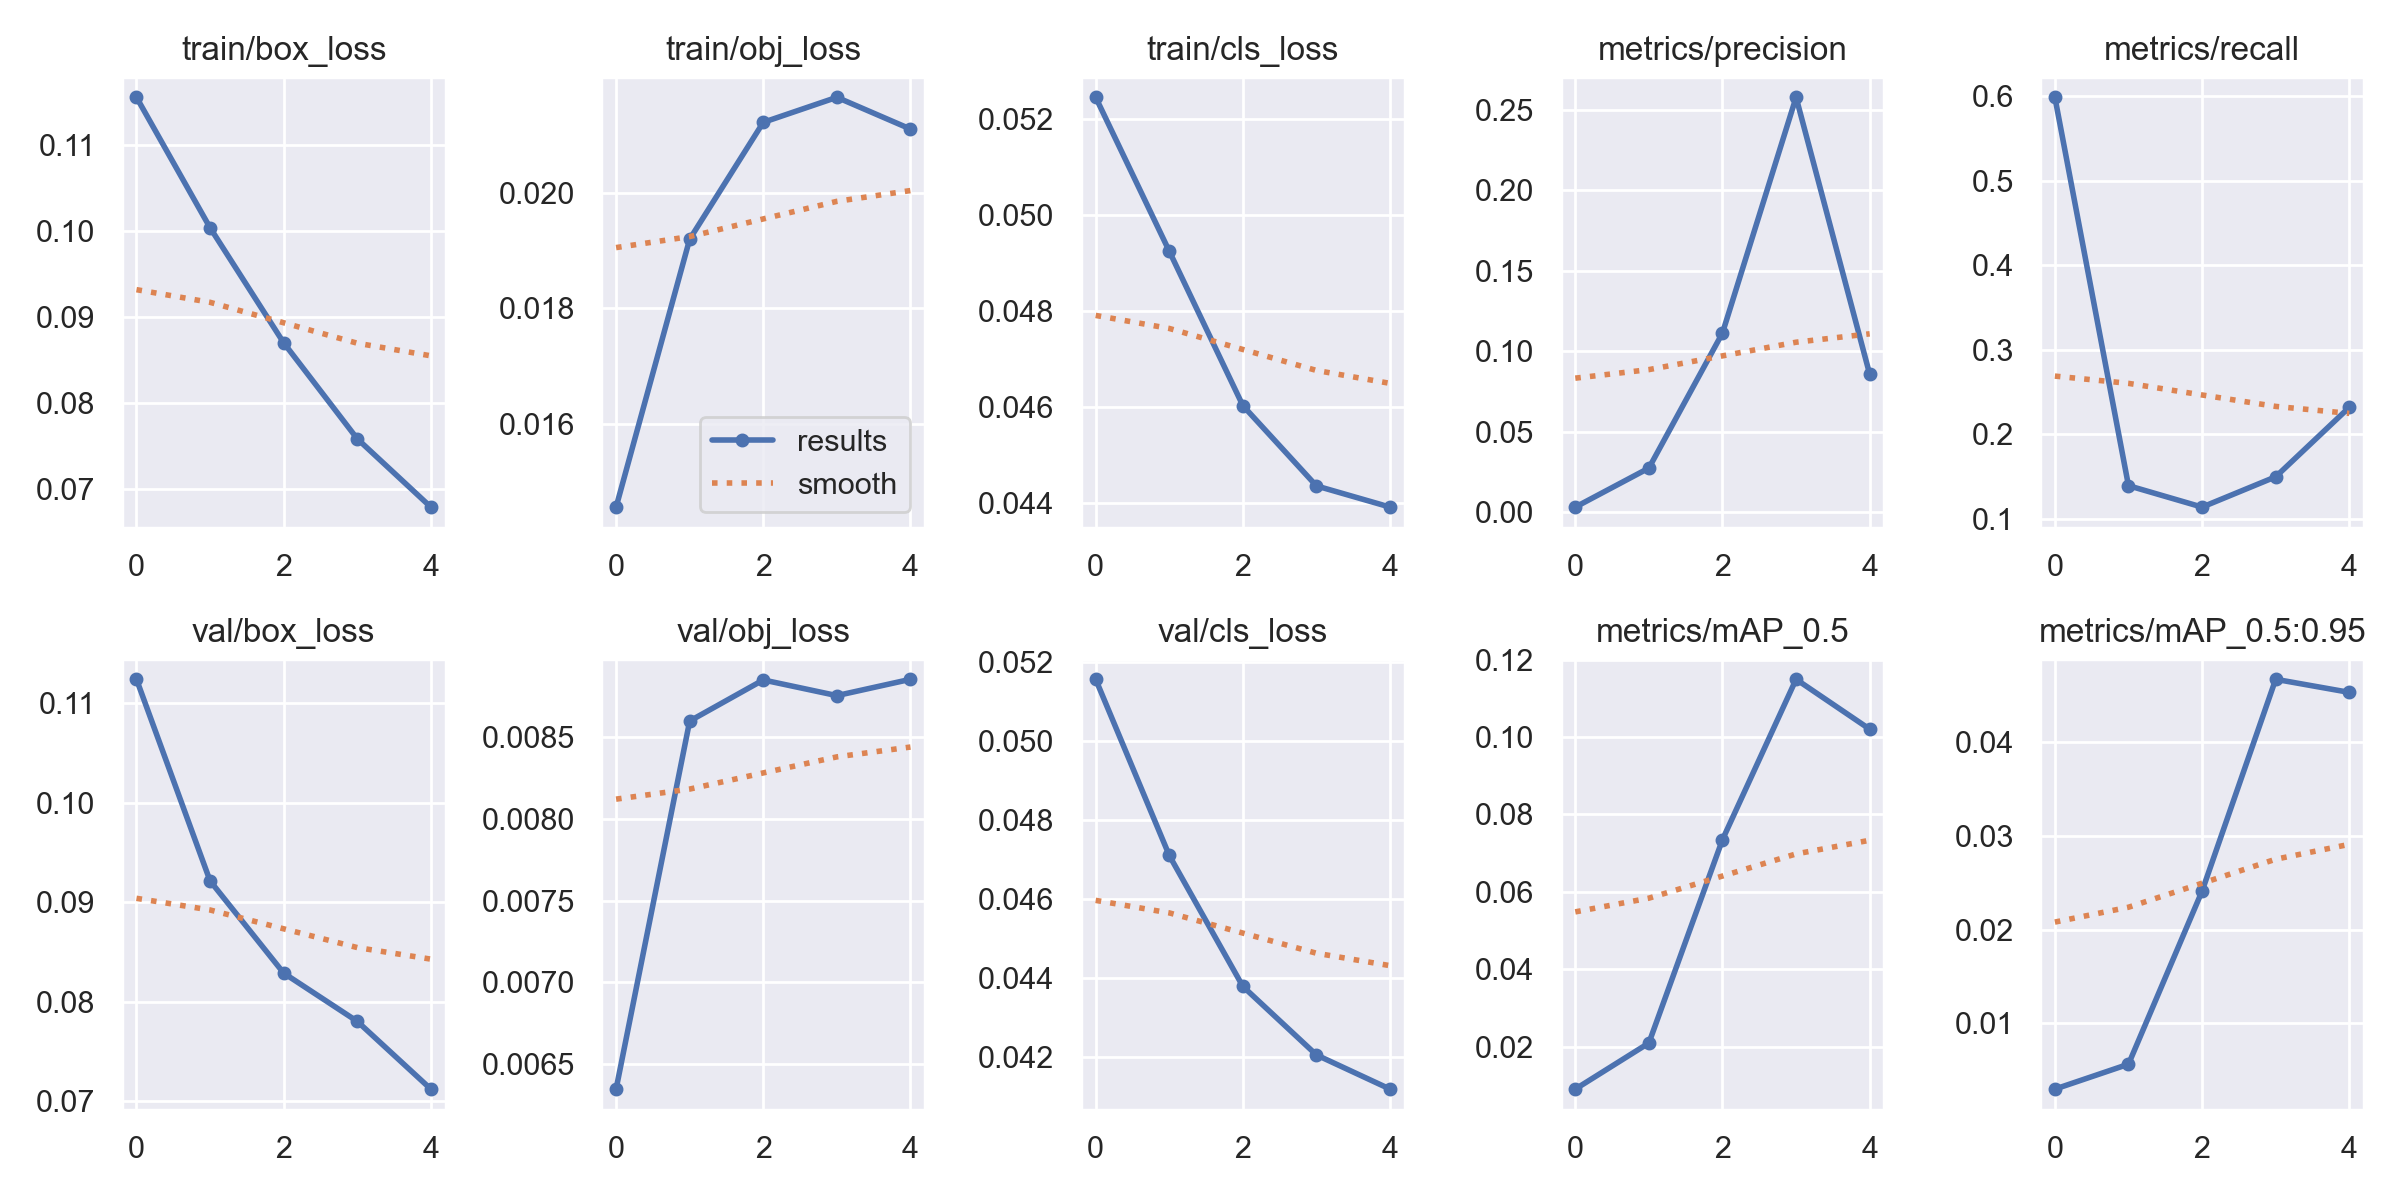

Data behind this chart, as committed beside it:
epoch, train/box_loss, train/obj_loss, train/cls_loss, metrics/precision, metrics/recall, metrics/mAP_0.5, metrics/mAP_0.5:0.95, val/box_loss, val/obj_loss, val/cls_loss, x/lr0, x/lr1, x/lr2
0, 0.1155, 0.01457, 0.05245, 0.003076, 0.5986, 0.008989, 0.002991, 0.1124, 0.006344, 0.05157, 0.0883, 0.0013, 0.0013
1, 0.1004, 0.0192, 0.04925, 0.02734, 0.1393, 0.0209, 0.005646, 0.09214, 0.008601, 0.0471, 0.07516, 0.002165, 0.002165
2, 0.08703, 0.02121, 0.04603, 0.1113, 0.114, 0.07346, 0.0241, 0.08288, 0.008853, 0.04378, 0.06148, 0.002476, 0.002476
3, 0.07588, 0.02164, 0.04436, 0.2577, 0.1498, 0.1149, 0.04667, 0.07803, 0.008757, 0.04204, 0.04723, 0.002233, 0.002233
4, 0.06795, 0.02109, 0.04392, 0.08568, 0.232, 0.102, 0.04528, 0.07122, 0.008857, 0.04118, 0.03243, 0.001435, 0.001435
